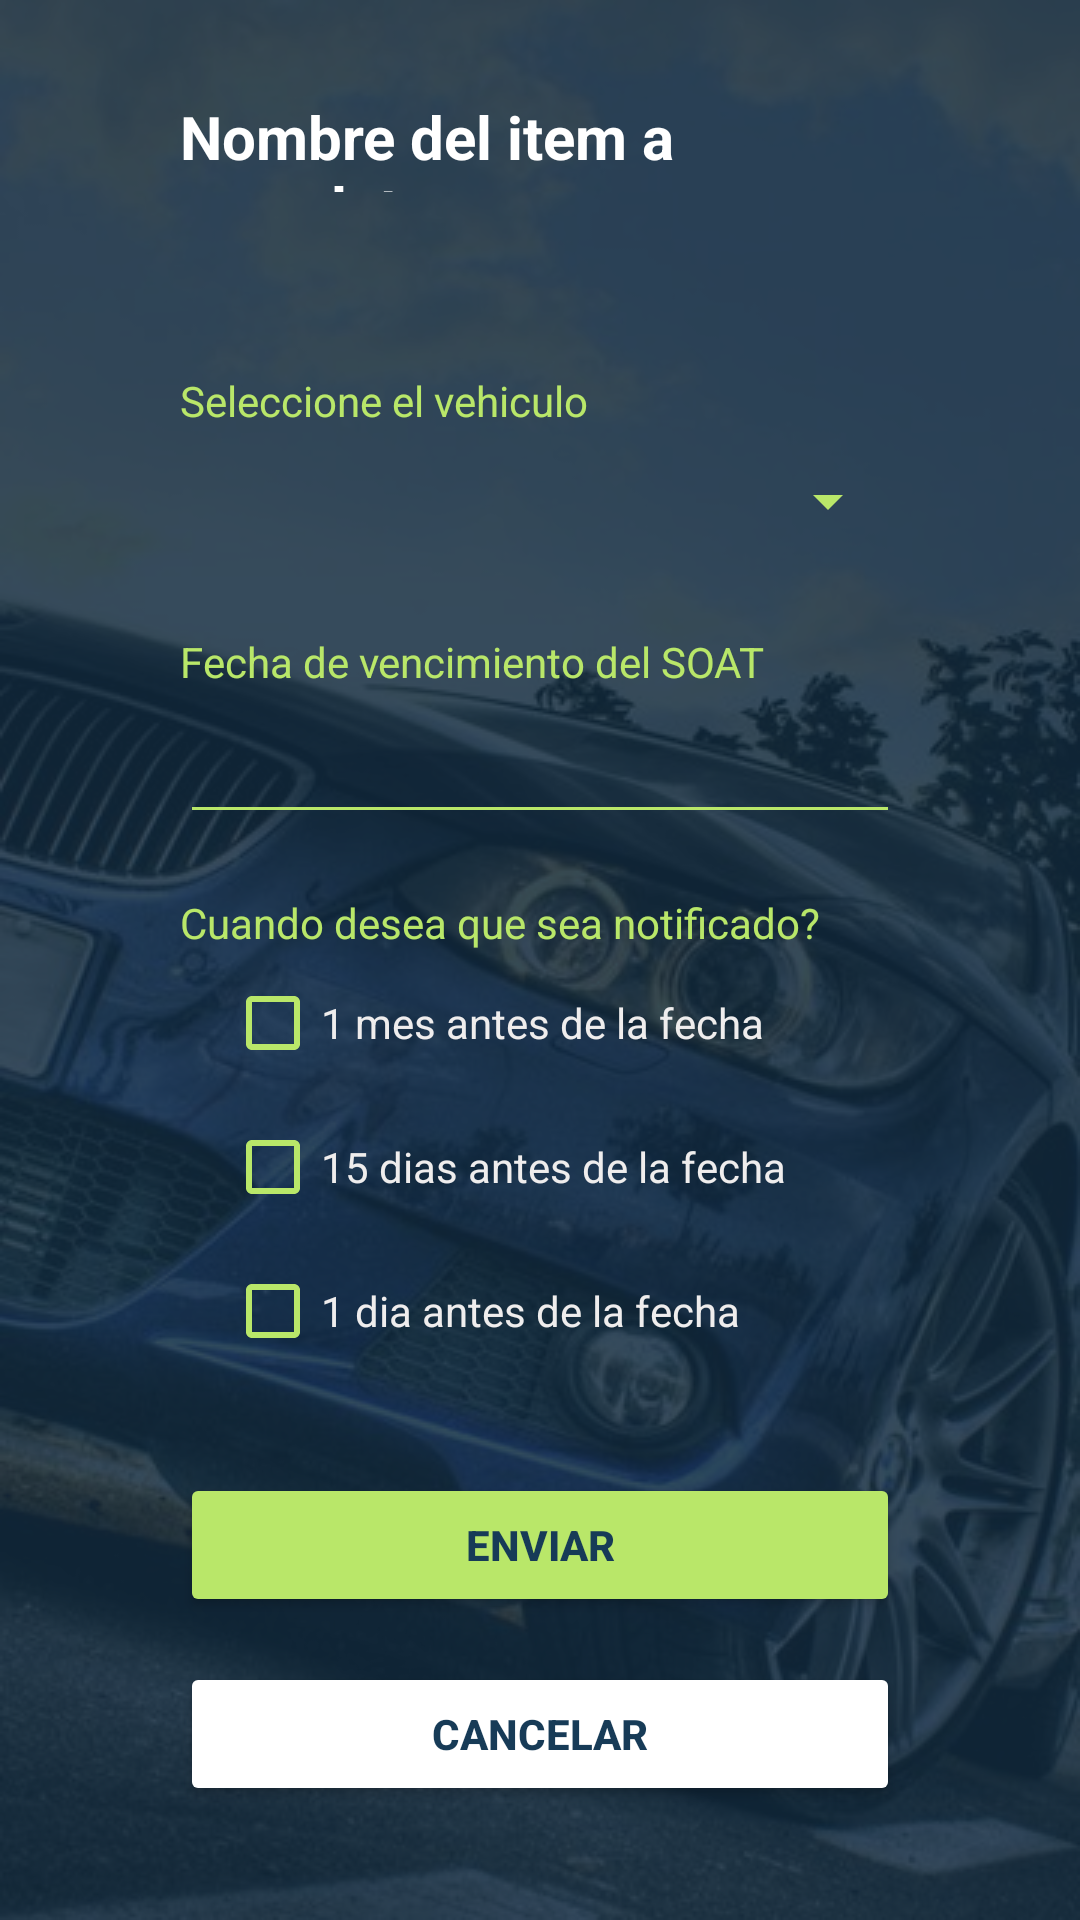

Reconstruct the res/layout file that produces this screen, plus the resources it refers to.
<!-- AndroidManifest.xml: application theme Theme.GARAGEVGO -->
<!-- res/layout/activity_notification_soat_tecnico_impue.xml -->
<?xml version="1.0" encoding="utf-8"?>
<androidx.constraintlayout.widget.ConstraintLayout xmlns:android="http://schemas.android.com/apk/res/android"
    xmlns:app="http://schemas.android.com/apk/res-auto"
    xmlns:tools="http://schemas.android.com/tools"
    android:layout_width="match_parent"
    android:layout_height="match_parent"
    android:background="@drawable/imgsotaim"
    android:focusable="false"
    android:textAlignment="textStart"
    tools:context=".NotificationSoatTecnicoImpue">

    <androidx.constraintlayout.widget.ConstraintLayout
        android:layout_width="match_parent"
        android:layout_height="match_parent"
        android:background="#B02C699A"
        app:layout_constraintBottom_toBottomOf="parent"
        app:layout_constraintEnd_toEndOf="parent"
        app:layout_constraintStart_toStartOf="parent"
        app:layout_constraintTop_toTopOf="parent">

        <androidx.constraintlayout.widget.ConstraintLayout
            android:layout_width="match_parent"
            android:layout_height="match_parent"
            android:background="#80000000"
            app:layout_constraintBottom_toBottomOf="parent"
            app:layout_constraintEnd_toEndOf="parent"
            app:layout_constraintStart_toStartOf="parent"
            app:layout_constraintTop_toTopOf="parent">

            <TextView
                android:id="@+id/textView6"
                android:layout_width="0dp"
                android:layout_height="32dp"
                android:layout_marginStart="60dp"
                android:layout_marginTop="32dp"
                android:layout_marginEnd="60dp"
                android:text="Nombre del item a completar"
                android:textColor="#FFFFFF"
                android:textSize="20dp"
                android:textStyle="bold"
                app:layout_constraintEnd_toEndOf="parent"
                app:layout_constraintStart_toStartOf="parent"
                app:layout_constraintTop_toTopOf="parent" />

            <TextView
                android:id="@+id/textView7"
                android:layout_width="wrap_content"
                android:layout_height="wrap_content"
                android:layout_marginTop="60dp"
                android:text="Seleccione el vehiculo"
                android:textColor="#B9E769"
                app:layout_constraintEnd_toEndOf="@+id/spinner"
                app:layout_constraintHorizontal_bias="0.0"
                app:layout_constraintStart_toStartOf="@+id/spinner"
                app:layout_constraintTop_toBottomOf="@+id/textView6" />

            <CheckBox
                android:id="@+id/checkBox2"
                android:layout_width="0dp"
                android:layout_height="wrap_content"
                android:buttonTint="#B9E769"
                android:text="15 dias antes de la fecha"
                android:textColor="#EFEDED"
                app:layout_constraintEnd_toEndOf="@+id/checkBox"
                app:layout_constraintHorizontal_bias="0.0"
                app:layout_constraintStart_toStartOf="@+id/checkBox"
                app:layout_constraintTop_toBottomOf="@+id/checkBox" />

            <TextView
                android:id="@+id/textView9"
                android:layout_width="0dp"
                android:layout_height="wrap_content"
                android:layout_marginTop="20dp"
                android:text="Cuando desea que sea notificado?"
                android:textColor="#B9E769"
                app:layout_constraintEnd_toEndOf="@+id/editTextDate"
                app:layout_constraintHorizontal_bias="0.0"
                app:layout_constraintStart_toStartOf="@+id/editTextDate"
                app:layout_constraintTop_toBottomOf="@+id/editTextDate" />

            <EditText
                android:id="@+id/editTextDate"
                android:layout_width="0dp"
                android:layout_height="wrap_content"
                android:backgroundTint="#B9E769"
                android:ems="10"
                android:focusable="false"
                android:inputType="date"
                android:minHeight="48dp"
                app:layout_constraintEnd_toEndOf="@+id/spinner"
                app:layout_constraintStart_toStartOf="@+id/spinner"
                app:layout_constraintTop_toBottomOf="@+id/textView8"
                tools:ignore="SpeakableTextPresentCheck,SpeakableTextPresentCheck" />

            <Button
                android:id="@+id/btCancelarSoat"
                android:layout_width="0dp"
                android:layout_height="wrap_content"
                android:layout_marginTop="15dp"
                android:backgroundTint="#FFFFFF"
                android:text="CANCELAR"
                android:textColor="#173B57"
                android:textStyle="bold"
                app:cornerRadius="10dp"
                app:layout_constraintEnd_toEndOf="@+id/btEnviarSoat"
                app:layout_constraintStart_toStartOf="@+id/btEnviarSoat"
                app:layout_constraintTop_toBottomOf="@+id/btEnviarSoat" />

            <Button
                android:id="@+id/btEnviarSoat"
                android:layout_width="0dp"
                android:layout_height="wrap_content"
                android:layout_marginTop="30dp"
                android:backgroundTint="#B9E769"
                android:text="ENVIAR"
                android:textColor="#173B57"
                android:textStyle="bold"
                app:cornerRadius="10dp"
                app:layout_constraintEnd_toEndOf="@+id/textView9"
                app:layout_constraintStart_toStartOf="@+id/textView9"
                app:layout_constraintTop_toBottomOf="@+id/checkBox3" />

            <Spinner
                android:id="@+id/spinner"
                android:layout_width="0dp"
                android:layout_height="48dp"
                android:backgroundTint="#B9E769"
                android:minWidth="30dp"
                android:textAlignment="textStart"
                app:layout_constraintEnd_toEndOf="@+id/textView6"
                app:layout_constraintStart_toStartOf="@+id/textView6"
                app:layout_constraintTop_toBottomOf="@+id/textView7"
                tools:ignore="SpeakableTextPresentCheck,SpeakableTextPresentCheck" />

            <TextView
                android:id="@+id/textView8"
                android:layout_width="wrap_content"
                android:layout_height="wrap_content"
                android:layout_marginTop="20dp"
                android:text="Fecha de vencimiento del SOAT"
                android:textColor="#B9E769"
                app:layout_constraintEnd_toEndOf="@+id/editTextDate"
                app:layout_constraintHorizontal_bias="0.0"
                app:layout_constraintStart_toStartOf="@+id/editTextDate"
                app:layout_constraintTop_toBottomOf="@+id/spinner" />

            <CheckBox
                android:id="@+id/checkBox3"
                android:layout_width="0dp"
                android:layout_height="wrap_content"
                android:buttonTint="#B9E769"
                android:text="1 dia antes de la fecha"
                android:textColor="#EFEDED"
                app:layout_constraintEnd_toEndOf="@+id/checkBox2"
                app:layout_constraintHorizontal_bias="0.0"
                app:layout_constraintStart_toStartOf="@+id/checkBox2"
                app:layout_constraintTop_toBottomOf="@+id/checkBox2" />

            <CheckBox
                android:id="@+id/checkBox"
                android:layout_width="0dp"
                android:layout_height="wrap_content"
                android:layout_marginStart="15dp"
                android:buttonTint="#B9E769"
                android:text="1 mes antes de la fecha"
                android:textColor="#EFEDED"
                app:layout_constraintEnd_toEndOf="@+id/textView9"
                app:layout_constraintStart_toStartOf="@+id/textView9"
                app:layout_constraintTop_toBottomOf="@+id/textView9" />
        </androidx.constraintlayout.widget.ConstraintLayout>
    </androidx.constraintlayout.widget.ConstraintLayout>

</androidx.constraintlayout.widget.ConstraintLayout>
<!-- resources referenced by this layout -->
<resources>
  <!-- drawable imgsotaim: jpeg bitmap (drawable, 49507 bytes) -->
  <style name="Theme.GARAGEVGO" parent="Theme.MaterialComponents.DayNight.NoActionBar">
          
          <item name="colorPrimary">@color/black</item>
          <item name="colorPrimaryVariant">@color/purple_700</item>
          <item name="colorOnPrimary">@color/white</item>
          
          <item name="colorSecondary">@color/teal_200</item>
          <item name="colorSecondaryVariant">@color/teal_700</item>
          <item name="colorOnSecondary">@color/black</item>
          
          <item name="android:statusBarColor" tools:targetApi="l">?attr/colorPrimary</item>
          
      </style>
  <color name="black">#FF000000</color>
  <color name="purple_700">#FF3700B3</color>
  <color name="white">#FFFFFFFF</color>
  <color name="teal_200">#FF03DAC5</color>
  <color name="teal_700">#FF018786</color>
</resources>
